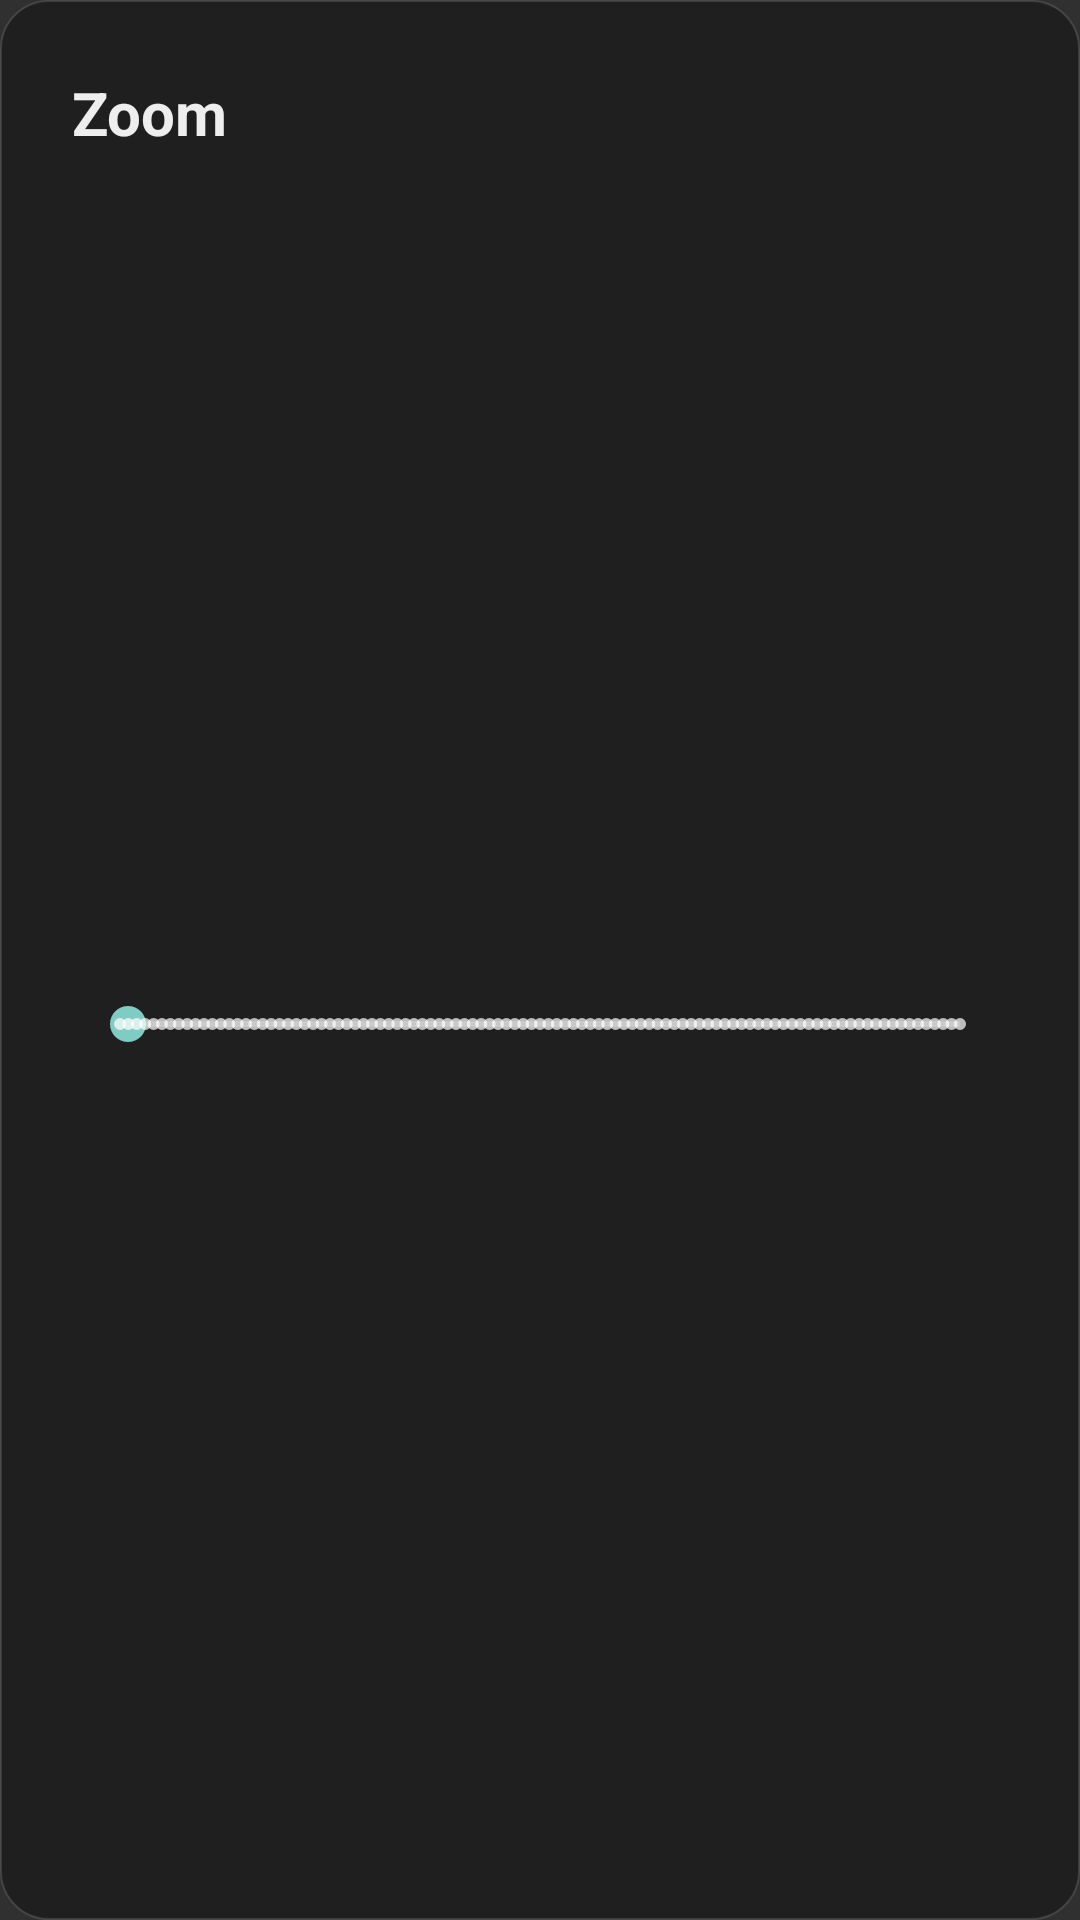

Layout XML and referenced resources for this Android screen:
<!-- AndroidManifest.xml: application theme AppTheme -->
<!-- res/layout/dialog_zoom_level.xml -->
<?xml version="1.0" encoding="utf-8"?>
<LinearLayout xmlns:android="http://schemas.android.com/apk/res/android"
    android:layout_width="480dp"
    android:layout_height="wrap_content"
    android:background="@drawable/bg_dialog"
    android:orientation="vertical"
    android:padding="24dp">

    <TextView
        android:id="@+id/dialog_title"
        android:layout_width="wrap_content"
        android:layout_height="wrap_content"
        android:text="@string/playback_zoom"
        android:textColor="@color/tv_white"
        android:textSize="20sp"
        android:textStyle="bold"
        android:layout_marginBottom="16dp"/>

    <SeekBar
        android:id="@+id/seek_zoom"
        style="@style/Widget.AppCompat.SeekBar.Discrete"
        android:layout_width="match_parent"
        android:layout_height="0dp"
        android:layout_weight="1"
        android:max="100"
        android:progress="1" />

</LinearLayout>
<!-- resources referenced by this layout -->
<resources>
  <color name="tv_white">#EEEEEE</color>
  <!-- drawable bg_dialog (drawable) -->
  <?xml version="1.0" encoding="utf-8"?>
  <shape xmlns:android="http://schemas.android.com/apk/res/android" android:shape="rectangle">
      <solid android:color="@color/bg_app_dialog"/>
  
      
      <corners android:radius="16dp"/>
  
      
      <stroke android:width="0.5dp" android:color="@color/stroke_glass"/>
  </shape>
  <string name="playback_zoom">Zoom</string>
  <style name="AppTheme" parent="Theme.AppCompat.NoActionBar">
          
          <item name="android:windowFullscreen">true</item>
          
  
      </style>
  <color name="bg_app_dialog">#EE1f1f1f</color>
  <color name="stroke_glass">#20FFFFFF</color>
</resources>
